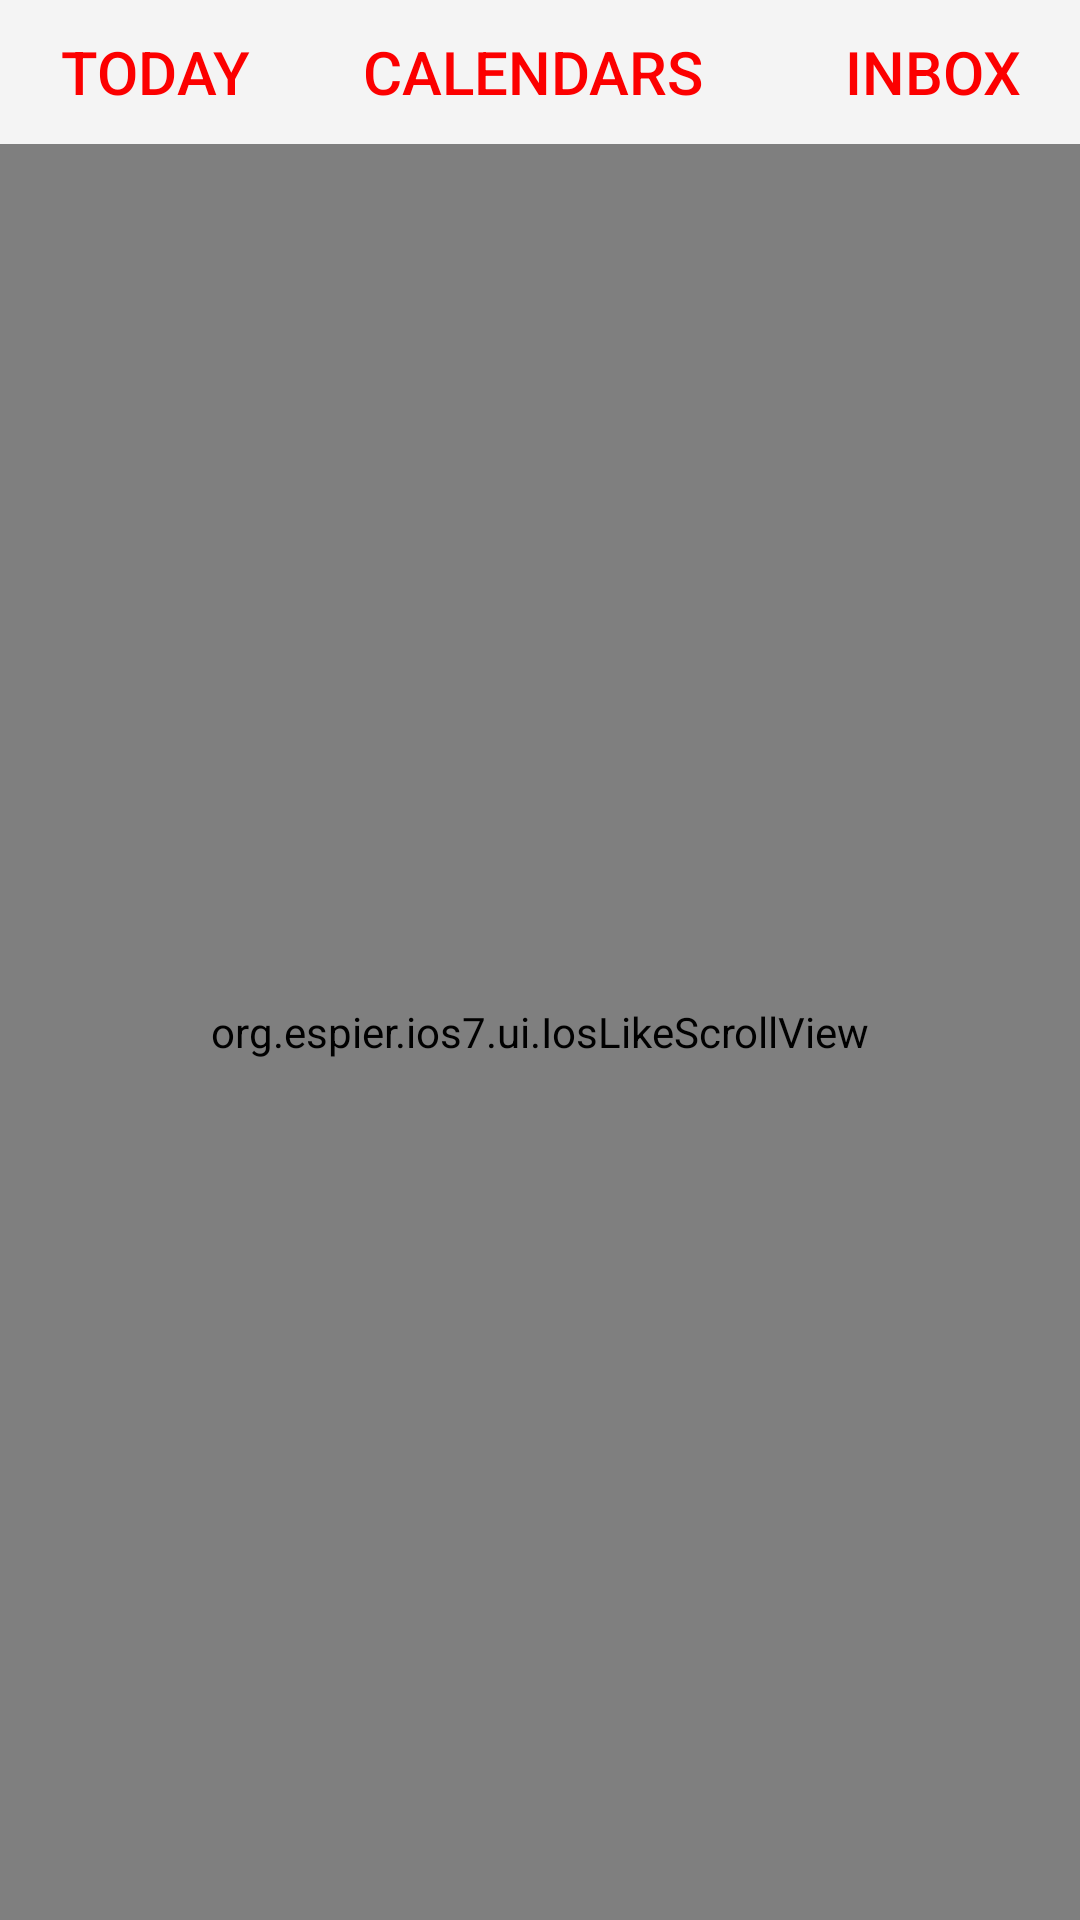

Produce the Android XML layout that renders to this screen, including the resource entries it uses.
<!-- AndroidManifest.xml: fallback theme Theme.MaterialComponents.DayNight.NoActionBar -->
<!-- res/layout/ios_abs_title_bar.xml -->
<?xml version="1.0" encoding="utf-8"?>
<LinearLayout xmlns:android="http://schemas.android.com/apk/res/android"
    android:layout_width="fill_parent"
    android:layout_height="fill_parent"
    android:orientation="vertical" >

    <include
        android:id="@+id/titlebar"
        layout="@layout/text_title_in_toolsbar" />

    <FrameLayout
        android:layout_width="match_parent"
        android:layout_height="0dip"
        android:layout_weight="1" >

        <org.example.ios7.ui.IosLikeScrollView
            android:id="@+id/scrollViewTitleBar"
            android:layout_width="match_parent"
            android:layout_height="match_parent"
            android:background="#ffe5e5e5"
            android:scrollbars="vertical" >
            

            <LinearLayout
                android:id="@+id/titleBarMainContainer"
                android:layout_width="match_parent"
                android:layout_height="match_parent"
                android:orientation="vertical" >
                
           
            </LinearLayout>
        </org.example.ios7.ui.IosLikeScrollView>

    </FrameLayout>

</LinearLayout>
<!-- res/layout/text_title_in_toolsbar.xml (included above) -->
<?xml version="1.0" encoding="utf-8"?>
<LinearLayout xmlns:android="http://schemas.android.com/apk/res/android"
    android:layout_width="match_parent"
    android:layout_height="wrap_content"
    android:background="@color/iso_like_navigation_bar_color" 
    android:gravity="center" >

    <Button
        android:id="@+id/titlebarbuttonLeft"
        android:layout_width="wrap_content"
        android:layout_height="wrap_content"
        android:layout_marginLeft="5dip"
        android:gravity="center"
        android:paddingLeft="15dip"
        android:paddingRight="10dip"
        android:text="@string/today"
        android:textColor="@color/red"
        android:textSize="@dimen/ios_activity_reture_btn_title_size"
        android:textStyle="normal" 
        android:background="@layout/isolike_3btn"/>

       

    
    <Button
        android:id="@+id/titlebarbuttonmid"
        android:layout_width="wrap_content"
        android:layout_height="wrap_content"
        android:layout_marginRight="5dip"
        android:gravity="center"
        android:paddingLeft="10dip"
        android:paddingRight="10dip"
        android:text="@string/calendars"
        android:textSize="@dimen/ios_activity_reture_btn_title_size"
        android:layout_weight="1"
        android:textColor="@color/red"
        android:background="@layout/isolike_3btn"
         />
    <Button
        android:id="@+id/titlebarbuttonRight"
        android:layout_width="wrap_content"
        android:layout_height="wrap_content"
        android:layout_marginRight="5dip"
        android:gravity="center"
        android:paddingLeft="10dip"
        android:paddingRight="10dip"
        android:text="@string/inbox"
        android:textSize="@dimen/ios_activity_reture_btn_title_size"
        android:textStyle="normal"
        android:textColor="@color/red"
        android:background="@layout/isolike_3btn"
         />

</LinearLayout>
<!-- res/layout/isolike_3btn.xml (included above) -->
<?xml version="1.0" encoding="utf-8"?>
<selector xmlns:android="http://schemas.android.com/apk/res/android">
    <item android:state_pressed="true" android:state_enabled="true"
        android:drawable="@drawable/ioslike_titlebar_left_btn" />
    <item android:state_focused="true" android:state_enabled="true"
        android:drawable="@drawable/ioslike_titlebar_btn_press" />
    <item android:state_enabled="true"
        android:drawable="@drawable/ioslike_titlebar_btn_press" />
</selector>
<!-- resources referenced by this layout -->
<resources>
  <color name="ios_navigation_bar_text_shadow_color">#ff364457</color>
  <color name="iso_like_navigation_bar_color">#fff4f4f4</color>
  <color name="red">#fffc0000</color>
  <dimen name="ios_activity_reture_btn_title_size">20sp</dimen>
  <!-- drawable ioslike_titlebar_btn_press: png bitmap (drawable-xhdpi, 2914 bytes) -->
  <!-- drawable settings_bg: png bitmap (drawable, 2808 bytes) -->
  <string name="calendars">calendars</string>
  <string name="inbox">inbox</string>
  <string name="today">today</string>
</resources>
